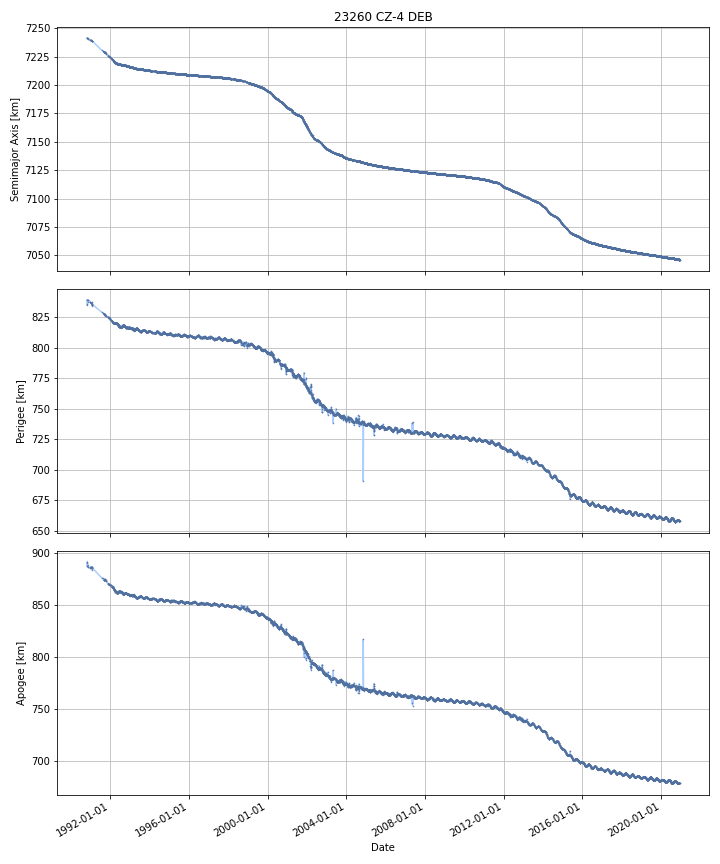

The table this chart was drawn from, first rows:
DATE, SEMIMAJOR_AXIS, PERIAPSIS, APOAPSIS, DOT_SEMIMAJOR_AXIS, DOT_PERIAPSIS, DOT_APOAPSIS
1990-10-27, 7241, 839.3, 887.3, , , 
1990-10-28, 7241, 839.2, 887.3, -0.02493, -0.06746, 0.01759
1990-10-29, 7241, 838.5, 887.9, -0.02511, -0.663, 0.6127
1990-10-30, 7241, 837.9, 888.6, -0.02512, -0.6716, 0.6214
1990-10-31, 7241, 837.2, 889.2, -0.02512, -0.6716, 0.6214
1990-11-01, 7241, 836.5, 889.8, -0.02512, -0.6716, 0.6214
1990-11-02, 7241, 835.8, 890.4, -0.01981, -0.666, 0.6264
1990-11-03, 7241, 835.2, 891.1, -0.01074, -0.6564, 0.6349
1990-11-04, 7241, 834.9, 891.3, -0.01564, -0.2728, 0.2415
1990-11-05, 7241, 835.3, 890.9, -0.02359, 0.3503, -0.3975
1990-11-06, 7241, 835.6, 890.5, -0.02359, 0.3503, -0.3975
1990-11-07, 7241, 836, 890.1, -0.02359, 0.3503, -0.3975
1990-11-08, 7241, 836.3, 889.7, -0.02359, 0.3503, -0.3975
1990-11-09, 7241, 836.7, 889.3, -0.02359, 0.3503, -0.3975
1990-11-10, 7241, 837, 888.9, -0.02359, 0.3503, -0.3975
1990-11-11, 7241, 837.4, 888.5, -0.02359, 0.3503, -0.3975
1990-11-12, 7241, 837.7, 888.1, -0.02359, 0.3503, -0.3975
1990-11-13, 7241, 837.9, 887.9, -0.03149, 0.1637, -0.2266
1990-11-14, 7241, 838, 887.7, -0.03209, 0.1497, -0.2138
1990-11-15, 7241, 838.2, 887.5, -0.03209, 0.1497, -0.2138
1990-11-16, 7241, 838.3, 887.3, -0.03209, 0.1497, -0.2138
1990-11-17, 7241, 838.5, 887.1, -0.03209, 0.1497, -0.2138
1990-11-18, 7241, 838.6, 886.8, -0.03209, 0.1497, -0.2138
1990-11-19, 7241, 838.8, 886.6, -0.03209, 0.1497, -0.2138
1990-11-20, 7241, 838.9, 886.4, -0.03209, 0.1497, -0.2138
1990-11-21, 7241, 839.3, 886, -0.03105, 0.3225, -0.3846
1990-11-22, 7241, 839.3, 885.9, -0.02583, 0.04114, -0.0928
1990-11-23, 7241, 839.3, 885.9, -0.02428, -0.0442, -0.004347
1990-11-24, 7241, 839.2, 885.9, -0.02428, -0.0442, -0.004347
1990-11-25, 7241, 839.2, 885.9, -0.02428, -0.0442, -0.004347
1990-11-26, 7241, 839.1, 885.9, -0.02428, -0.0442, -0.004347
1990-11-27, 7241, 839.1, 885.9, -0.02428, -0.0442, -0.004347
1990-11-28, 7241, 839, 885.9, -0.02428, -0.0442, -0.004347
1990-11-29, 7241, 839, 885.9, -0.02428, -0.0442, -0.004347
1990-11-30, 7241, 838.9, 885.9, -0.02428, -0.0442, -0.004347
1990-12-01, 7241, 838.9, 885.9, -0.02428, -0.0442, -0.004347
1990-12-02, 7241, 838.9, 885.9, -0.02428, -0.0442, -0.004347
1990-12-03, 7240, 838.8, 885.9, -0.02428, -0.0442, -0.004347
1990-12-04, 7240, 838.8, 885.9, -0.02428, -0.0442, -0.004347
1990-12-05, 7240, 838.7, 885.9, -0.02428, -0.0442, -0.004347
1990-12-06, 7240, 838.7, 885.9, -0.02428, -0.0442, -0.004347
1990-12-07, 7240, 838.6, 885.9, -0.02428, -0.0442, -0.004347
1990-12-08, 7240, 838.6, 885.9, -0.02428, -0.0442, -0.004347
1990-12-09, 7240, 838.5, 885.9, -0.02428, -0.0442, -0.004347
1990-12-10, 7240, 838.5, 885.9, -0.02428, -0.0442, -0.004347
1990-12-11, 7240, 838.5, 885.9, -0.02428, -0.0442, -0.004347
1990-12-12, 7240, 838.4, 885.8, -0.02428, -0.0442, -0.004347
1990-12-13, 7240, 838.4, 885.8, -0.02428, -0.0442, -0.004347
1990-12-14, 7240, 838.3, 885.8, -0.02428, -0.0442, -0.004347
1990-12-15, 7240, 838.3, 885.8, -0.02428, -0.0442, -0.004347
1990-12-16, 7240, 838.2, 885.8, -0.02428, -0.0442, -0.004347
1990-12-17, 7240, 838.2, 885.8, -0.02428, -0.0442, -0.004347
1990-12-18, 7240, 838.1, 885.8, -0.02428, -0.0442, -0.004347
1990-12-19, 7240, 838.1, 885.8, -0.02428, -0.0442, -0.004347
1990-12-20, 7240, 838.1, 885.8, -0.02428, -0.0442, -0.004347
1990-12-21, 7240, 838, 885.8, -0.02428, -0.0442, -0.004347
1990-12-22, 7240, 838, 885.8, -0.02428, -0.0442, -0.004347
1990-12-23, 7240, 837.9, 885.8, -0.02428, -0.0442, -0.004347
1990-12-24, 7240, 837.9, 885.8, -0.02428, -0.0442, -0.004347
1990-12-25, 7240, 837.8, 885.8, -0.02428, -0.0442, -0.004347
... 10,942 more rows
